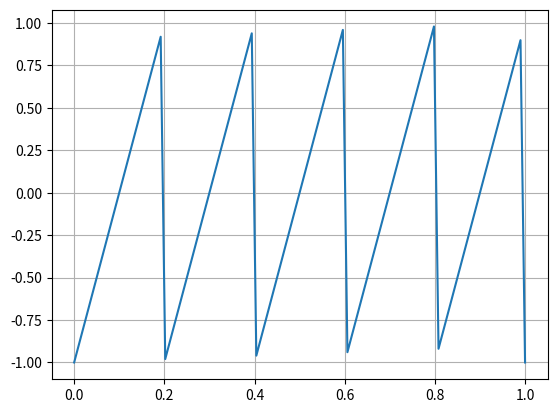

Generate this figure with matplotlib:
import numpy as np
from scipy import signal

t = np.linspace(0, 1, 100)
# 相当于”角频率”为 10pi，即周期为2pi/10pi = 0.2s
y1 = signal.sawtooth(2 * np.pi * 5 * t) #锯齿波
y2 = signal.square(2 * np.pi * 5 * t,duty=0.2) #周期方波，duty为占空比
y3 = signal.unit_impulse(len(t)) #单位冲激信号，实际是单位样值信号，高度为1，默认位置在序列中心
y4 = signal.unit_impulse(len(t),int(len(t)/2)) #第二个参数是位置
print(y4)

import matplotlib.pyplot as plt
plt.grid()
plt.plot(t, y1)
plt.show()
